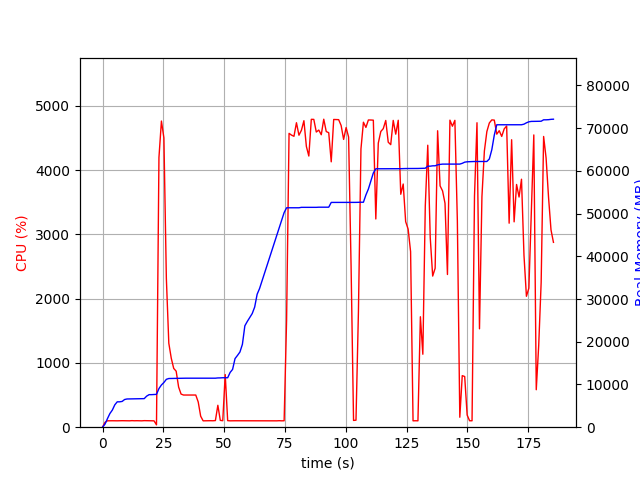

The table this chart was drawn from, first rows:
elapsed_time, nproc, cpu, mem_real, mem_virtual
3.981590270996094e-05, 1, 0.0, 8.895, 3186
1.006, 1, 75.5, 715.6, 1688
2.012, 1, 99.4, 2000, 3656
3.019, 1, 100.3, 3194, 5000
4.026, 1, 100.3, 4008, 6786
5.033, 1, 99.3, 5230, 8578
6.04, 1, 99.3, 5940, 8690
7.047, 1, 100.3, 5944, 8690
8.054, 1, 101.2, 6032, 8690
9.062, 1, 100.2, 6480, 8702
10.07, 1, 100.2, 6608, 8702
11.08, 1, 99.3, 6622, 8702
12.09, 1, 102.0, 6632, 8702
13.1, 1, 100.0, 6636, 8702
14.11, 1, 101.0, 6686, 8702
15.12, 1, 100.0, 6688, 8702
16.13, 1, 99.1, 6688, 8702
17.14, 1, 102.0, 6688, 8702
18.14, 1, 101.1, 7276, 10750
19.15, 1, 100.2, 7620, 10750
20.16, 1, 101.0, 7620, 10750
21.17, 1, 99.0, 7652, 10750
22.18, 2, 36.7, 7690, 10797
23.19, 1, 4196, 9040, 15556
24.21, 1, 4762, 9886, 16433
25.23, 1, 4499, 10463, 17055
26.24, 1, 2314, 11208, 17791
27.25, 1, 1306, 11398, 17973
28.26, 1, 1073, 11412, 17973
29.26, 1, 914.3, 11446, 18085
30.27, 1, 871.4, 11446, 18085
31.28, 1, 624.8, 11446, 18085
32.29, 1, 515.3, 11460, 18165
33.29, 1, 500.4, 11460, 18165
34.3, 1, 500.3, 11472, 18165
35.31, 1, 501.6, 11472, 18165
36.32, 1, 501.1, 11472, 18165
37.32, 1, 500.0, 11472, 18165
38.33, 1, 500.4, 11472, 18165
39.34, 1, 392.4, 11472, 18165
40.35, 1, 171.3, 11472, 18165
41.36, 1, 99.0, 11472, 18165
42.37, 1, 100.1, 11472, 18165
43.38, 1, 100.1, 11472, 18165
44.39, 1, 101.1, 11472, 18165
45.4, 1, 100.1, 11472, 18165
46.4, 1, 103.1, 11472, 18165
47.41, 1, 340.9, 11532, 18309
48.42, 1, 105.9, 11542, 18309
49.43, 1, 101.0, 11579, 18309
50.44, 1, 818.5, 11579, 18309
51.45, 1, 102.0, 11579, 18309
52.46, 1, 99.1, 12821, 20869
53.47, 1, 100.1, 13525, 21029
54.48, 1, 100.1, 16059, 26149
55.49, 1, 100.0, 16805, 26341
56.5, 1, 100.0, 17605, 32505
57.51, 1, 99.1, 19395, 32729
58.52, 1, 100.0, 23741, 42969
59.53, 1, 100.0, 24761, 42969
... 124 more rows
